Run: headless pygame with SDL's dummy video driver; simulated clock (each Clock.tick advances the game by its frame time, no real sleeping); random seed 0; keys injected as events and as key.get_pressed() state; no mouse input.
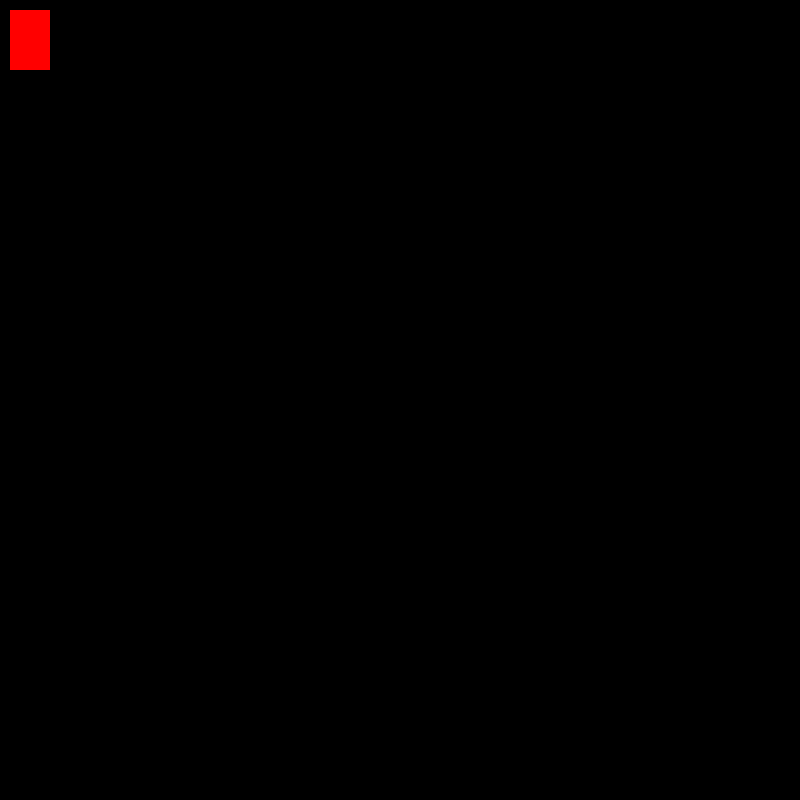
Frame 1 of 4 · flips 1–60 · no input
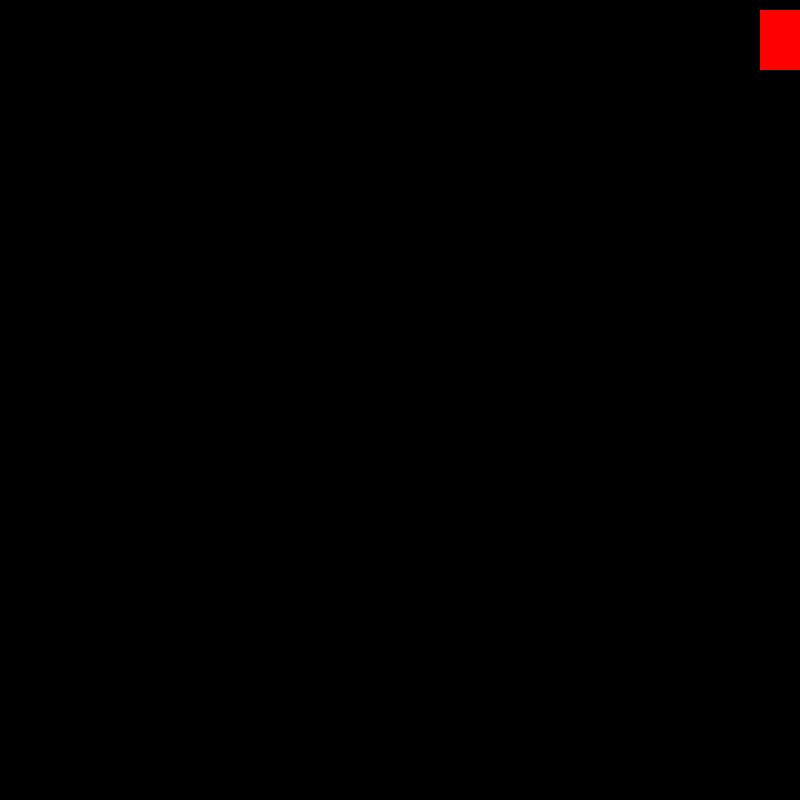
Frame 2 of 4 · flips 61–180 · tapped SPACE, RETURN · held RIGHT (→), D
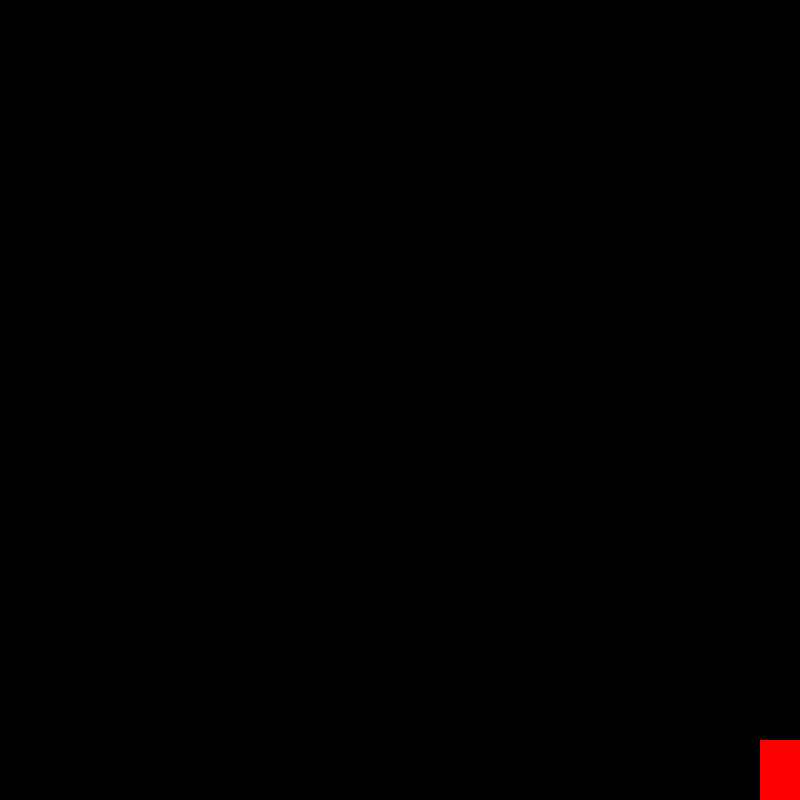
Frame 3 of 4 · flips 181–300 · held DOWN (↓), S
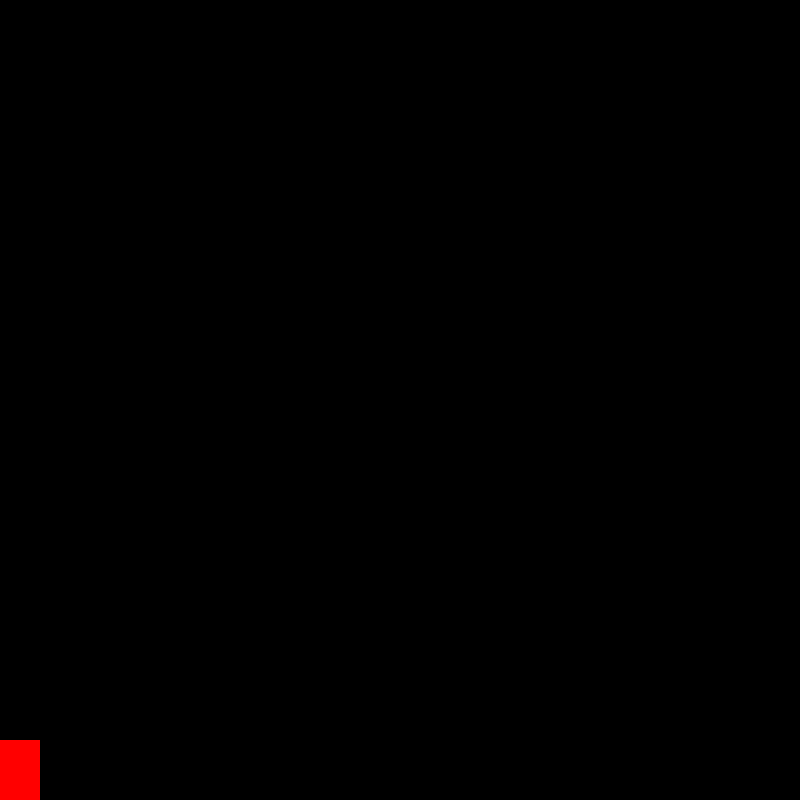
Frame 4 of 4 · flips 301–420 · held LEFT (←), A, UP (↑), W

The pygame program that drew these frames:

import pygame #імпортуємо модуль pygame

# Блок нижче відповідає за параметри гри: 
#     FPS - кадри в секунду з якими буде відтворюватись гра
#     WIDTH|HEIGHT DISPLAY - Ширина та висота диспеля в пікселях
#     COORD_X|COORD_Y - Координата початку по х та у  
#     WIDTH_RECTANGLE|HEIGHT_RECTANGLE - Ширина та висота прямокутника 
#     DELTA_STEP - крок із яким переміщається об'єкт (прямокутника) 
#     BLACK_COLOR|RED_COLOR - колір фону вікна (чорний) та колір прямокутника(червоний)
#     

FPS = 60 
WIDTH_DISPLAY = 800 
HEIGHT_DISPLAY = 800 

COORD_X = 10 
COORD_Y = 10
WIDTH_RECTANGLE = 40
HEIGHT_RECTANGLE = 60
DELTA_STEP = 20 

BLACK_COLOR = (0,0,0)
RED_COLOR = (255,0,0) #

#Блок нижче відповідає за:
#   pygame.init - ініцілазація бібліотеки
#   gameDisplay - створення вікна гри заданих розмірів.
#   ygame.RESIABLE - вказує на те , що користувач може змінювати розмір вікна мишкою або за допомогою клавіш
#   ygame.display.set_caption - задаємо назву для нашого вікна
    
pygame.init() 

gameDisplay = pygame.display.set_mode((WIDTH_DISPLAY,HEIGHT_DISPLAY),pygame.RESIZABLE)
pygame.display.set_caption("My 1st game on pygame")

# Блок нижче відповідає за:
#     run - поки True гра буде відтворюватись
#     clock - змінна,яка контролює швидкіть оновлення гри,щоб забезпечити сталу швидкість в різних системах"""
    
run = True
clock = pygame.time.Clock()

# """ Блок коду нижче в якому :
#     while run - конструкція головного циклу гри.Поки значення run - дорівнює Тру,гра буде продовжуватись.False або якщо користувач
#     закриє вікно - гра припиняється.
#     pygame.time.delay - цей виклик функції відповідає за затримку в грі.Пройде Н кількість часу перед тим як перевірити наявність
#     подій або оновити зображення"""
while run:
    pygame.time.delay (100) 
    
# """ Цикл який перебирає всі події в грі,поки гравець не вирішить закрити вікно на Х, тоді в run встановлюється значення False
#     та цикл while run завершується , а гра припиняється""" 
    
    for event in pygame.event.get():
        if event.type == pygame.QUIT:
                run = False
                
# """ Цей блок відповідає за натиск координати переміщення на натиск клавіші.
#         Перевіряється яка клавіша була натиснута та змінюються координати прямокутника """
    keys = pygame.key.get_pressed()
        
    if keys[pygame.K_LEFT]:
        COORD_X = max(0, COORD_X - DELTA_STEP)
    elif keys[pygame.K_RIGHT]:
        COORD_X = min(WIDTH_DISPLAY - WIDTH_RECTANGLE, COORD_X + DELTA_STEP)
    elif keys[pygame.K_UP]:
        COORD_Y = max(0,COORD_Y - DELTA_STEP)
    elif keys[pygame.K_DOWN]:
        COORD_Y = min(HEIGHT_DISPLAY - HEIGHT_RECTANGLE, COORD_Y + DELTA_STEP)

# """Цей блок відповідає за відображення об'єктів на екрані та керування частотою оновлення дисплею."""
    gameDisplay.fill(BLACK_COLOR)

    pygame.draw.rect(gameDisplay, RED_COLOR,[COORD_X, 
                                          COORD_Y, 
                                          WIDTH_RECTANGLE,
                                          HEIGHT_RECTANGLE])
    pygame.display.update()
    clock.tick(FPS)
    
    
